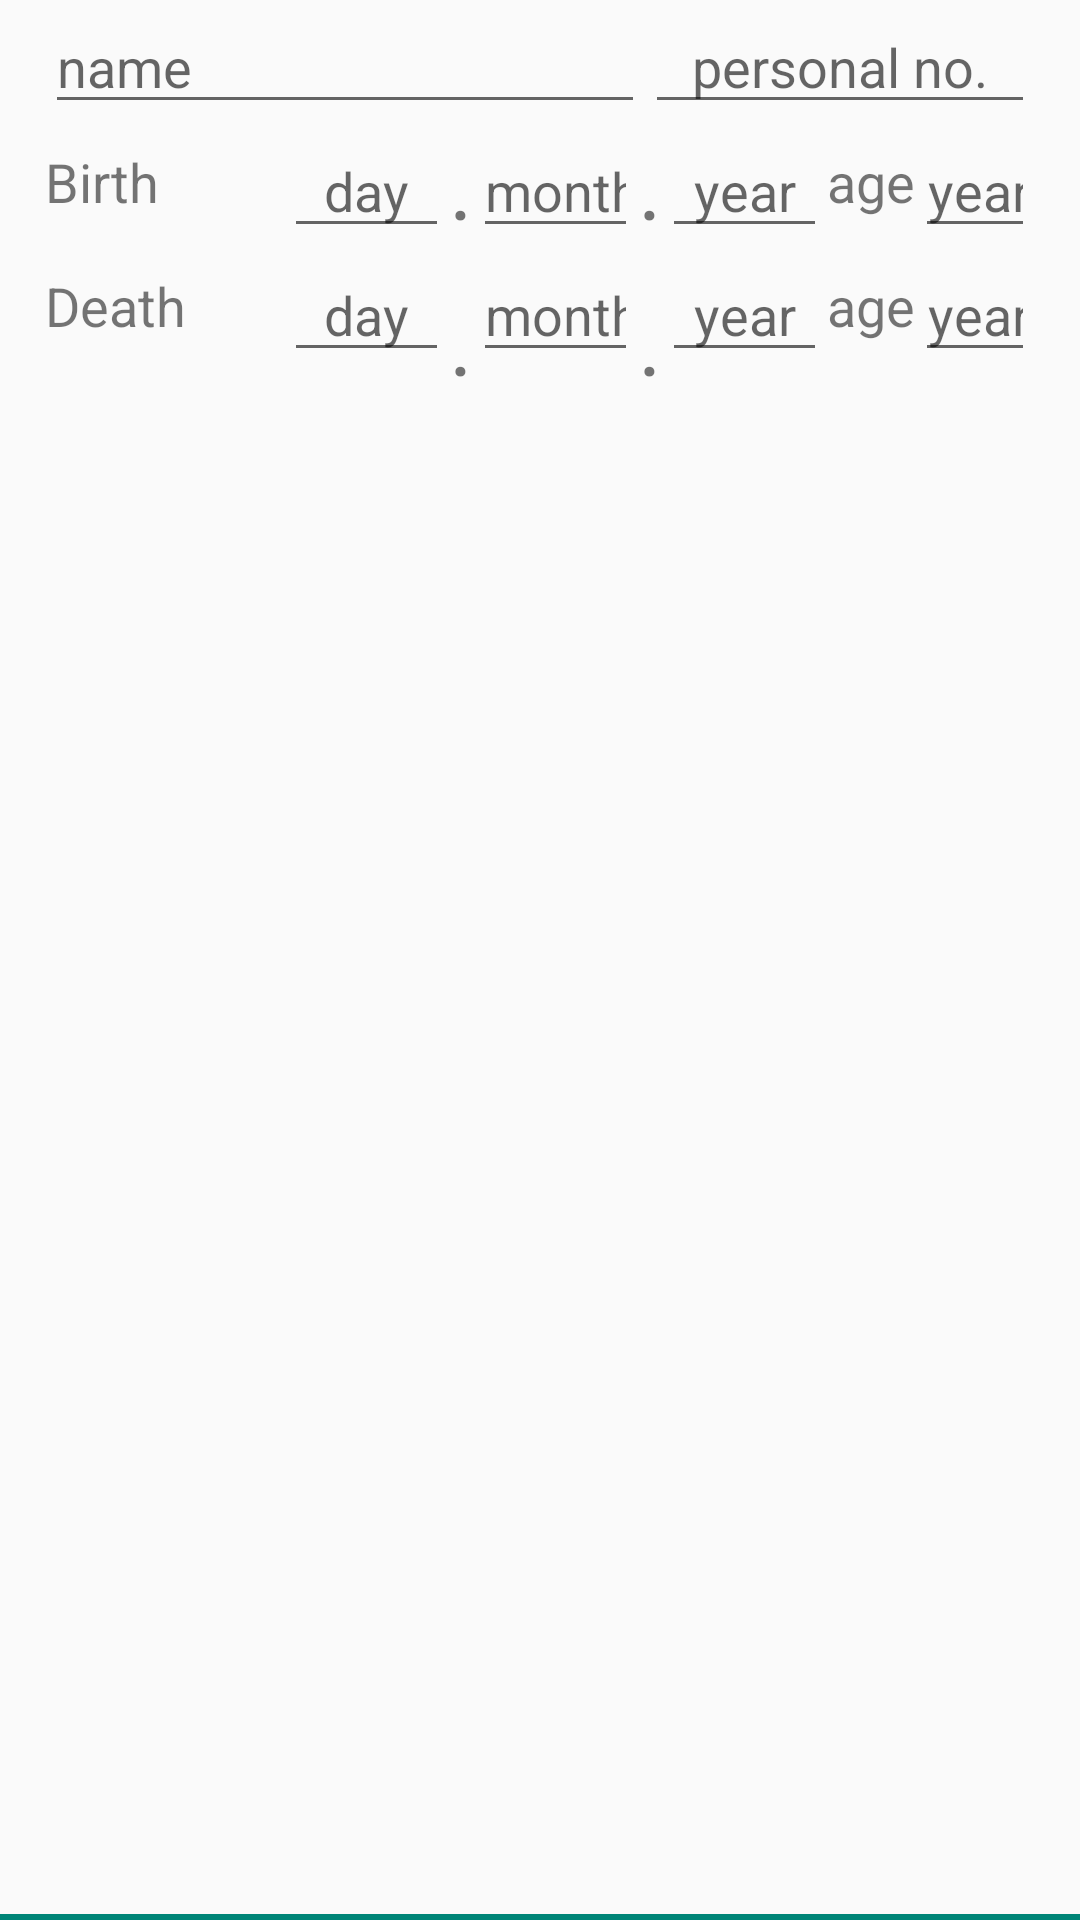

Write the Android layout XML for this screen, with the resource values it uses.
<!-- AndroidManifest.xml: application theme AppTheme -->
<!-- res/layout/adapter_person.xml -->
<?xml version="1.0" encoding="utf-8"?>
<androidx.constraintlayout.widget.ConstraintLayout xmlns:android="http://schemas.android.com/apk/res/android"
                                                   xmlns:app="http://schemas.android.com/apk/res-auto"
                                                   xmlns:tools="http://schemas.android.com/tools"
                                                   android:layout_width="match_parent"
                                                   android:layout_height="wrap_content">

    <TextView
            android:text="@string/dead"
            android:layout_width="wrap_content"
            android:layout_height="wrap_content"
            android:id="@+id/tvUmrti"
            android:textSize="18sp"
            app:layout_constraintStart_toStartOf="parent"
            android:layout_marginStart="15dp"
            app:layout_constraintBottom_toBottomOf="@+id/etDayD"
            android:layout_marginBottom="10dp"/>

    <EditText
            android:layout_width="55dp"
            android:layout_height="wrap_content"
            android:inputType="number"
            android:ems="10"
            android:id="@+id/etMonthD"
            android:maxLength="2"
            android:hint="@string/month_hint"
            app:layout_constraintStart_toEndOf="@+id/tvDot1"
            android:textAlignment="center"
            android:importantForAutofill="no"
            app:layout_constraintTop_toBottomOf="@+id/etMonth"/>

    <TextView
            android:text="@string/dot"
            android:layout_width="wrap_content"
            android:layout_height="wrap_content"
            android:id="@+id/tvDot"
            app:layout_constraintTop_toBottomOf="@+id/etName"
            android:textSize="30sp"
            app:layout_constraintStart_toEndOf="@+id/etMonth"
            android:layout_marginTop="52dp"/>

    <TextView
            android:text="@string/age"
            android:layout_width="wrap_content"
            android:id="@+id/tvNebo2"
            android:textSize="18sp"
            app:layout_constraintStart_toEndOf="@+id/etYear"
            android:layout_height="wrap_content"
            app:layout_constraintBottom_toBottomOf="@+id/etYearD"
            android:layout_marginBottom="10dp"/>

    <TextView
            android:text="@string/dot"
            android:layout_width="wrap_content"
            android:layout_height="wrap_content"
            android:id="@+id/tvDot3"
            app:layout_constraintStart_toEndOf="@+id/etDay"
            app:layout_constraintTop_toBottomOf="@+id/etName"
            android:textSize="30sp"
            android:layout_marginTop="52dp"/>

    <EditText
            android:layout_width="55dp"
            android:layout_height="wrap_content"
            android:inputType="number"
            android:ems="10"
            android:id="@+id/etDayD"
            android:maxLength="2"
            android:hint="@string/day_hint"
            android:textAlignment="center"
            android:importantForAutofill="no"
            app:layout_constraintTop_toBottomOf="@+id/etDay"
            app:layout_constraintEnd_toStartOf="@+id/tvDot3"/>

    <EditText
            android:layout_width="40dp"
            android:layout_height="wrap_content"
            android:inputType="number"
            android:ems="10"
            android:id="@+id/etYearsD"
            android:maxLength="2"
            android:hint="@string/years"
            android:textAlignment="center"
            app:layout_constraintStart_toEndOf="@+id/tvNebo"
            android:importantForAutofill="no"
            app:layout_constraintTop_toBottomOf="@+id/etYears"/>

    <EditText
            android:layout_width="55dp"
            android:layout_height="wrap_content"
            android:inputType="number"
            android:ems="10"
            android:id="@+id/etYearD"
            android:maxLength="4"
            android:hint="@string/year_hint"
            android:textAlignment="center"
            app:layout_constraintStart_toEndOf="@+id/tvDot2"
            android:importantForAutofill="no"
            app:layout_constraintTop_toBottomOf="@+id/etYear"/>

    <EditText
            android:layout_width="40dp"
            android:layout_height="wrap_content"
            android:inputType="number"
            android:ems="10"
            android:id="@+id/etYears"
            android:maxLength="2"
            android:hint="@string/years"
            app:layout_constraintTop_toBottomOf="@+id/etName"
            android:textAlignment="center"
            app:layout_constraintStart_toEndOf="@+id/tvNebo"
            android:importantForAutofill="no"
            app:layout_constraintEnd_toEndOf="parent"
            android:layout_marginEnd="15dp"/>

    <TextView
            android:text="@string/age"
            android:layout_width="wrap_content"
            android:id="@+id/tvNebo"
            android:textSize="18sp"
            app:layout_constraintStart_toEndOf="@+id/etYear"
            android:layout_height="wrap_content"
            app:layout_constraintBottom_toBottomOf="@+id/etYear"
            android:layout_marginBottom="10dp"/>

    <EditText
            android:layout_width="55dp"
            android:layout_height="wrap_content"
            android:inputType="number"
            android:ems="10"
            android:id="@+id/etYear"
            android:maxLength="4"
            android:hint="@string/year_hint"
            app:layout_constraintTop_toBottomOf="@+id/etName"
            android:textAlignment="center"
            app:layout_constraintStart_toEndOf="@+id/tvDot2"
            android:importantForAutofill="no"/>

    <TextView
            android:text="@string/dot"
            android:layout_width="wrap_content"
            android:layout_height="wrap_content"
            android:id="@+id/tvDot2"
            app:layout_constraintTop_toBottomOf="@+id/etName"
            android:textSize="30sp"
            app:layout_constraintStart_toEndOf="@+id/etMonth"/>

    <EditText
            android:layout_width="55dp"
            android:layout_height="wrap_content"
            android:inputType="number"
            android:ems="10"
            android:id="@+id/etMonth"
            android:maxLength="2"
            android:hint="@string/month_hint"
            app:layout_constraintTop_toBottomOf="@+id/etName"
            app:layout_constraintStart_toEndOf="@+id/tvDot1"
            android:textAlignment="center"
            android:importantForAutofill="no"/>

    <EditText
            android:layout_width="0dp"
            android:layout_height="wrap_content"
            android:inputType="textMultiLine"
            android:gravity="start|top"
            android:ems="10"
            android:id="@+id/etName"
            app:layout_constraintStart_toStartOf="parent"
            android:layout_marginStart="15dp"
            android:hint="@string/person_hint"
            android:importantForAutofill="no"
            app:layout_constraintTop_toTopOf="parent"
            app:layout_constraintEnd_toStartOf="@+id/etPerNum"/>

    <EditText
            android:layout_width="55dp"
            android:layout_height="wrap_content"
            android:inputType="number"
            android:ems="10"
            android:id="@+id/etDay"
            android:maxLength="2"
            android:hint="@string/day_hint"
            app:layout_constraintTop_toBottomOf="@+id/etName"
            android:textAlignment="center"
            android:importantForAutofill="no"
            app:layout_constraintEnd_toStartOf="@+id/tvDot1"/>

    <TextView
            android:text="@string/dot"
            android:layout_width="wrap_content"
            android:layout_height="wrap_content"
            android:id="@+id/tvDot1"
            app:layout_constraintStart_toEndOf="@+id/etDay"
            app:layout_constraintTop_toBottomOf="@+id/etName"
            android:textSize="30sp"/>

    <TextView
            android:text="@string/birthday"
            android:layout_width="wrap_content"
            android:layout_height="wrap_content"
            android:id="@+id/tvNarozeni"
            android:textSize="18sp"
            app:layout_constraintStart_toStartOf="parent"
            android:layout_marginStart="15dp"
            android:layout_marginBottom="10dp"
            app:layout_constraintBottom_toBottomOf="@+id/etDay"/>

    <EditText
            android:layout_width="130dp"
            android:layout_height="wrap_content"
            android:inputType="number"
            android:ems="10"
            android:id="@+id/etPerNum"
            android:layout_marginEnd="15dp"
            app:layout_constraintEnd_toEndOf="parent"
            android:maxLength="11"
            android:textAlignment="center"
            android:hint="@string/rodne_hint"
            app:layout_constraintTop_toTopOf="parent"
            android:importantForAutofill="no"/>

    <TextView
            android:layout_width="0dp"
            android:layout_height="2dp"
            android:id="@+id/tvLine"
            app:layout_constraintStart_toStartOf="parent"
            android:background="@color/colorPrimary"
            app:layout_constraintEnd_toEndOf="parent"
            app:layout_constraintBottom_toBottomOf="parent"/>












</androidx.constraintlayout.widget.ConstraintLayout>
<!-- resources referenced by this layout -->
<resources>
  <color name="colorPrimary">#008577</color>
  <string name="age">age</string>
  <string name="birthday">Birth</string>
  <string name="day_hint">day</string>
  <string name="dead">Death</string>
  <string name="dot">.</string>
  <string name="month_hint">month</string>
  <string name="person_hint">name</string>
  <string name="rodne_hint">personal no.</string>
  <string name="year_hint">year</string>
  <string name="years">years</string>
  <style name="AppTheme" parent="Theme.AppCompat.DayNight.NoActionBar">
          
          <item name="colorPrimary">@color/colorPrimary</item>
          <item name="colorPrimaryDark">@color/colorPrimaryDark</item>
          <item name="colorAccent">@color/colorAccent</item>
          <item name="android:forceDarkAllowed">true</item>
      </style>
  <color name="colorPrimaryDark">#00574B</color>
  <color name="colorAccent">#51DC84</color>
</resources>
